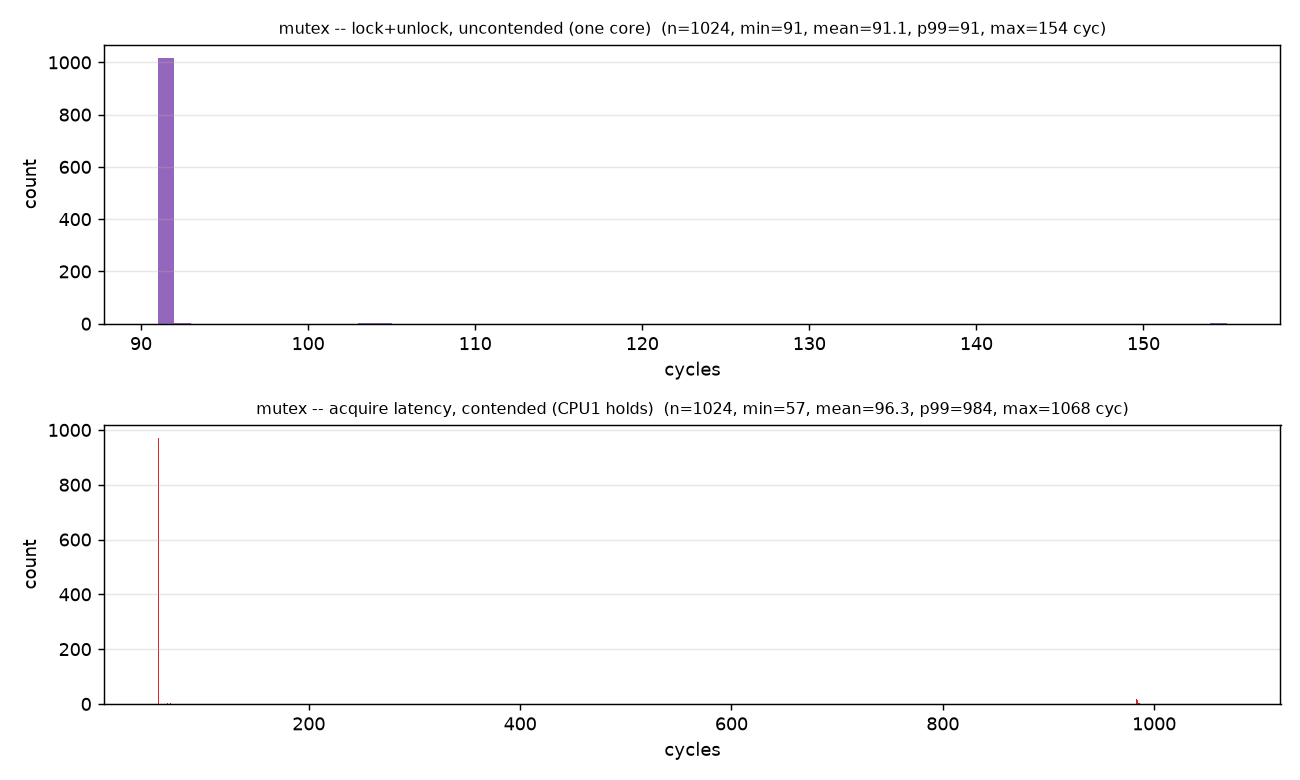

The data file committed next to this chart (first rows):
distribution, count, min, mean, p50, p99, max, unit
uncontended, 1024, 91, 91.1, 91, 91, 154, cycles
contended, 1024, 57, 96.3, 57, 984, 1068, cycles
